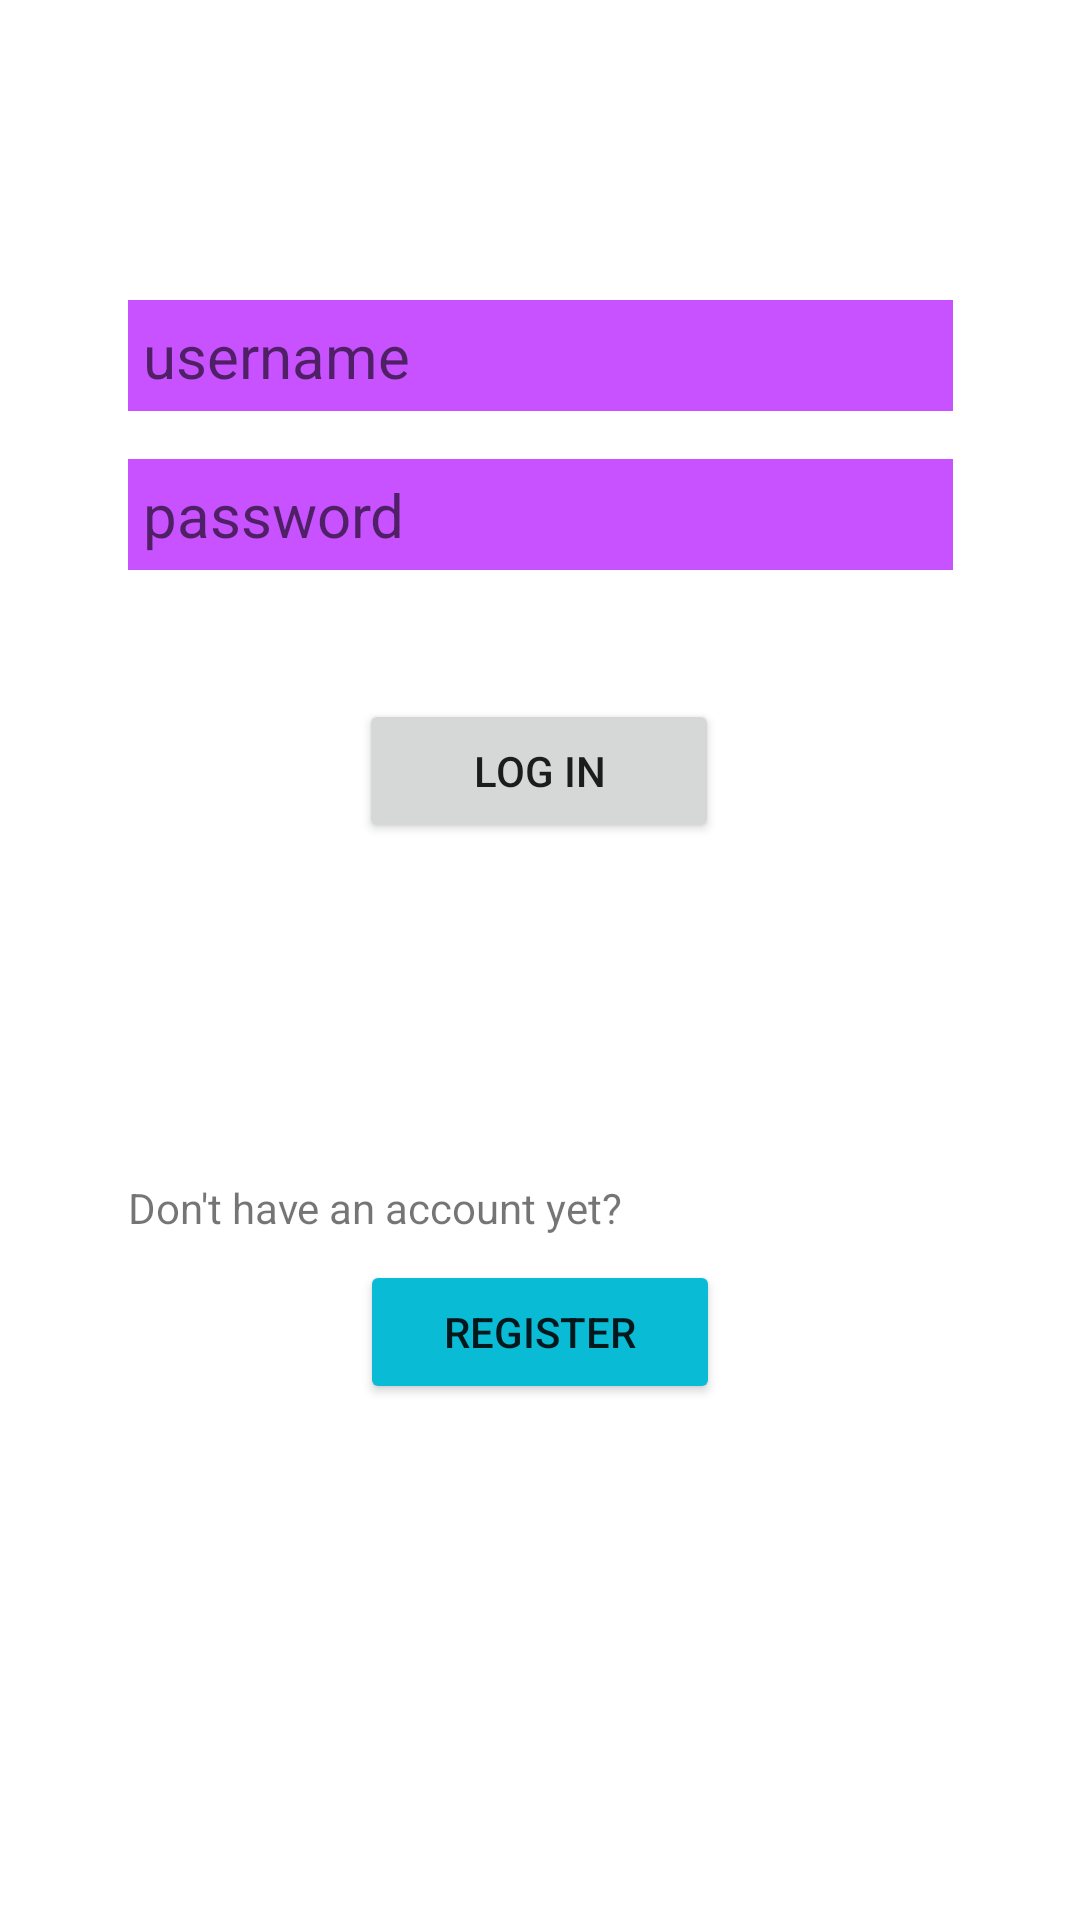

Layout XML and referenced resources for this Android screen:
<!-- AndroidManifest.xml: application theme Theme.Shop -->
<!-- res/layout/activity_main.xml -->
<?xml version="1.0" encoding="utf-8"?>
<androidx.constraintlayout.widget.ConstraintLayout xmlns:android="http://schemas.android.com/apk/res/android"
    xmlns:app="http://schemas.android.com/apk/res-auto"
    xmlns:tools="http://schemas.android.com/tools"
    android:layout_width="match_parent"
    android:layout_height="match_parent"
    tools:context=".MainActivity">

    <EditText
        android:id="@+id/login_username"
        android:layout_width="275dp"
        android:layout_height="wrap_content"
        android:layout_marginTop="100dp"
        android:background="@color/secondary_color"
        android:hint="username"
        android:maxLength="20"
        android:maxLines="1"
        android:padding="5dp"
        android:textSize="20sp"
        app:layout_constraintEnd_toEndOf="parent"
        app:layout_constraintStart_toStartOf="parent"
        app:layout_constraintTop_toTopOf="parent" />

    <EditText
        android:id="@+id/login_password"
        android:layout_width="275dp"
        android:layout_height="wrap_content"
        android:layout_marginTop="16dp"
        android:background="@color/secondary_color"
        android:ems="10"
        android:hint="password"
        android:inputType="textPassword"
        android:maxLength="20"
        android:maxLines="1"
        android:padding="5dp"
        android:textSize="20sp"
        app:layout_constraintEnd_toEndOf="parent"
        app:layout_constraintStart_toStartOf="parent"
        app:layout_constraintTop_toBottomOf="@+id/login_username" />

    <TextView
        android:id="@+id/login_error"
        android:layout_width="275dp"
        android:layout_height="wrap_content"
        android:layout_marginTop="8dp"
        android:textColor="@color/error_color"
        app:layout_constraintEnd_toEndOf="parent"
        app:layout_constraintStart_toStartOf="parent"
        app:layout_constraintTop_toBottomOf="@+id/login_password" />

    <Button
        android:id="@+id/login_login"
        android:layout_width="120dp"
        android:layout_height="wrap_content"
        android:layout_marginTop="16dp"
        android:text="log in"
        app:layout_constraintEnd_toEndOf="parent"
        app:layout_constraintHorizontal_bias="0.498"
        app:layout_constraintStart_toStartOf="parent"
        app:layout_constraintTop_toBottomOf="@+id/login_error" />

    <TextView
        android:id="@+id/login_yet"
        android:layout_width="275dp"
        android:layout_height="wrap_content"
        android:layout_marginTop="112dp"
        android:text="Don't have an account yet?"
        app:layout_constraintEnd_toEndOf="parent"
        app:layout_constraintStart_toStartOf="parent"
        app:layout_constraintTop_toBottomOf="@+id/login_login" />

    <Button
        android:id="@+id/login_register"
        android:layout_width="120dp"
        android:layout_height="wrap_content"
        android:layout_marginTop="8dp"
        android:text="register"
        app:backgroundTint="@color/primary_color"
        app:layout_constraintEnd_toEndOf="parent"
        app:layout_constraintStart_toStartOf="parent"
        app:layout_constraintTop_toBottomOf="@+id/login_yet" />

</androidx.constraintlayout.widget.ConstraintLayout>
<!-- resources referenced by this layout -->
<resources>
  <color name="error_color">#B00020</color>
  <color name="primary_color">#0abbd6</color>
  <color name="secondary_color">#c852ff</color>
  <style name="Theme.Shop" parent="Theme.MaterialComponents.DayNight.DarkActionBar">
          
          <item name="colorPrimary">@color/primary_color</item>
          <item name="colorPrimaryVariant">@color/primary_dark_color</item>
          <item name="colorOnPrimary">@color/black</item>
          
          <item name="colorSecondary">@color/secondary_color</item>
          <item name="colorSecondaryVariant">@color/secondary_dark_color</item>
          <item name="colorOnSecondary">@color/black</item>
          
          <item name="android:statusBarColor" tools:targetApi="l">?attr/colorPrimaryVariant</item>
          
      </style>
  <color name="primary_dark_color">#008ba5</color>
  <color name="black">#FF000000</color>
  <color name="secondary_dark_color">#9314cb</color>
</resources>
